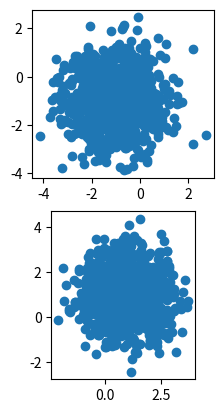

Recreate this plot in Python.
import numpy as np
import matplotlib.pyplot as plt

first = [-1, -1]
second = [1, 1]

Var = 1
Cov = [[1, 0], [0, 1]]

rng = np.random.Generator(np.random.PCG64(12345))
samples_first = rng.multivariate_normal(mean=first, cov=Cov, size=1000)
samples_second = rng.multivariate_normal(mean=second, cov=Cov, size=1000)

x_first = samples_first[:, 0]
y_first = samples_first[:, 1]

x_second = samples_second[:, 0]
y_second = samples_second[:, 1]

X = np.vstack([samples_first, samples_second])

# TARGET
Y = np.concatenate([
    np.zeros(len(samples_first)),
    np.ones(len(samples_first))
    ], axis=0)

# make random indexes and apply it to X and Y
# It it necessary or first 80% of Data will be 1600 zeros and 20% of ones
indices = rng.permutation(len(X))
X = X[indices]
Y = Y[indices]

class GaussianClassificator():
    def fit(self, X, Y):
        X = np.array(X)
        Y = np.array(Y)

        self.classes = np.unique(Y)

        self.mean = {}
        self.var = {}

        for c in self.classes:
            X_c = X[Y == c]
            self.mean[c] = np.mean(X_c, axis=0)
            self.var[c] = np.var(X_c, axis=0)

        return self.mean, self.var

    def predict(self, X):
        X = np.array(X)
        likelihoods = []

        for c in self.classes:
            coef = 1/np.sqrt(2*np.pi*(self.var[c]))
            exp = np.exp(- (X - self.mean[c])**2 / (2*(self.var[c])))
            # Probabilities of x1, x2
            P_c = coef * exp

            # it works because of x1 and x2 independence 
            total_likelihood = np.prod(P_c, axis=1)
            likelihoods.append(total_likelihood)

        likelihoods = np.array(likelihoods).T

        return np.argmax(likelihoods, axis=1)

def train(X, Y):
    split_index = int(len(X)*0.8)
    train_X, test_X = np.split(X, [split_index])

    train_Y, test_Y = np.split(Y, [split_index])
    return train_X, test_X, train_Y, test_Y

train_X, test_X, train_Y, test_Y = train(X, Y)
classificator = GaussianClassificator()
classificator.fit(train_X, train_Y)
predictions = classificator.predict(test_X)

accuracy = np.mean(predictions == test_Y)
print(accuracy)



fig, axes = plt.subplots(2)
axes[0].scatter(x_first, y_first)
axes[0].set_aspect('equal', adjustable='box')
axes[1].scatter(x_second, y_second)
axes[1].set_aspect('equal', adjustable='box')
plt.show()
